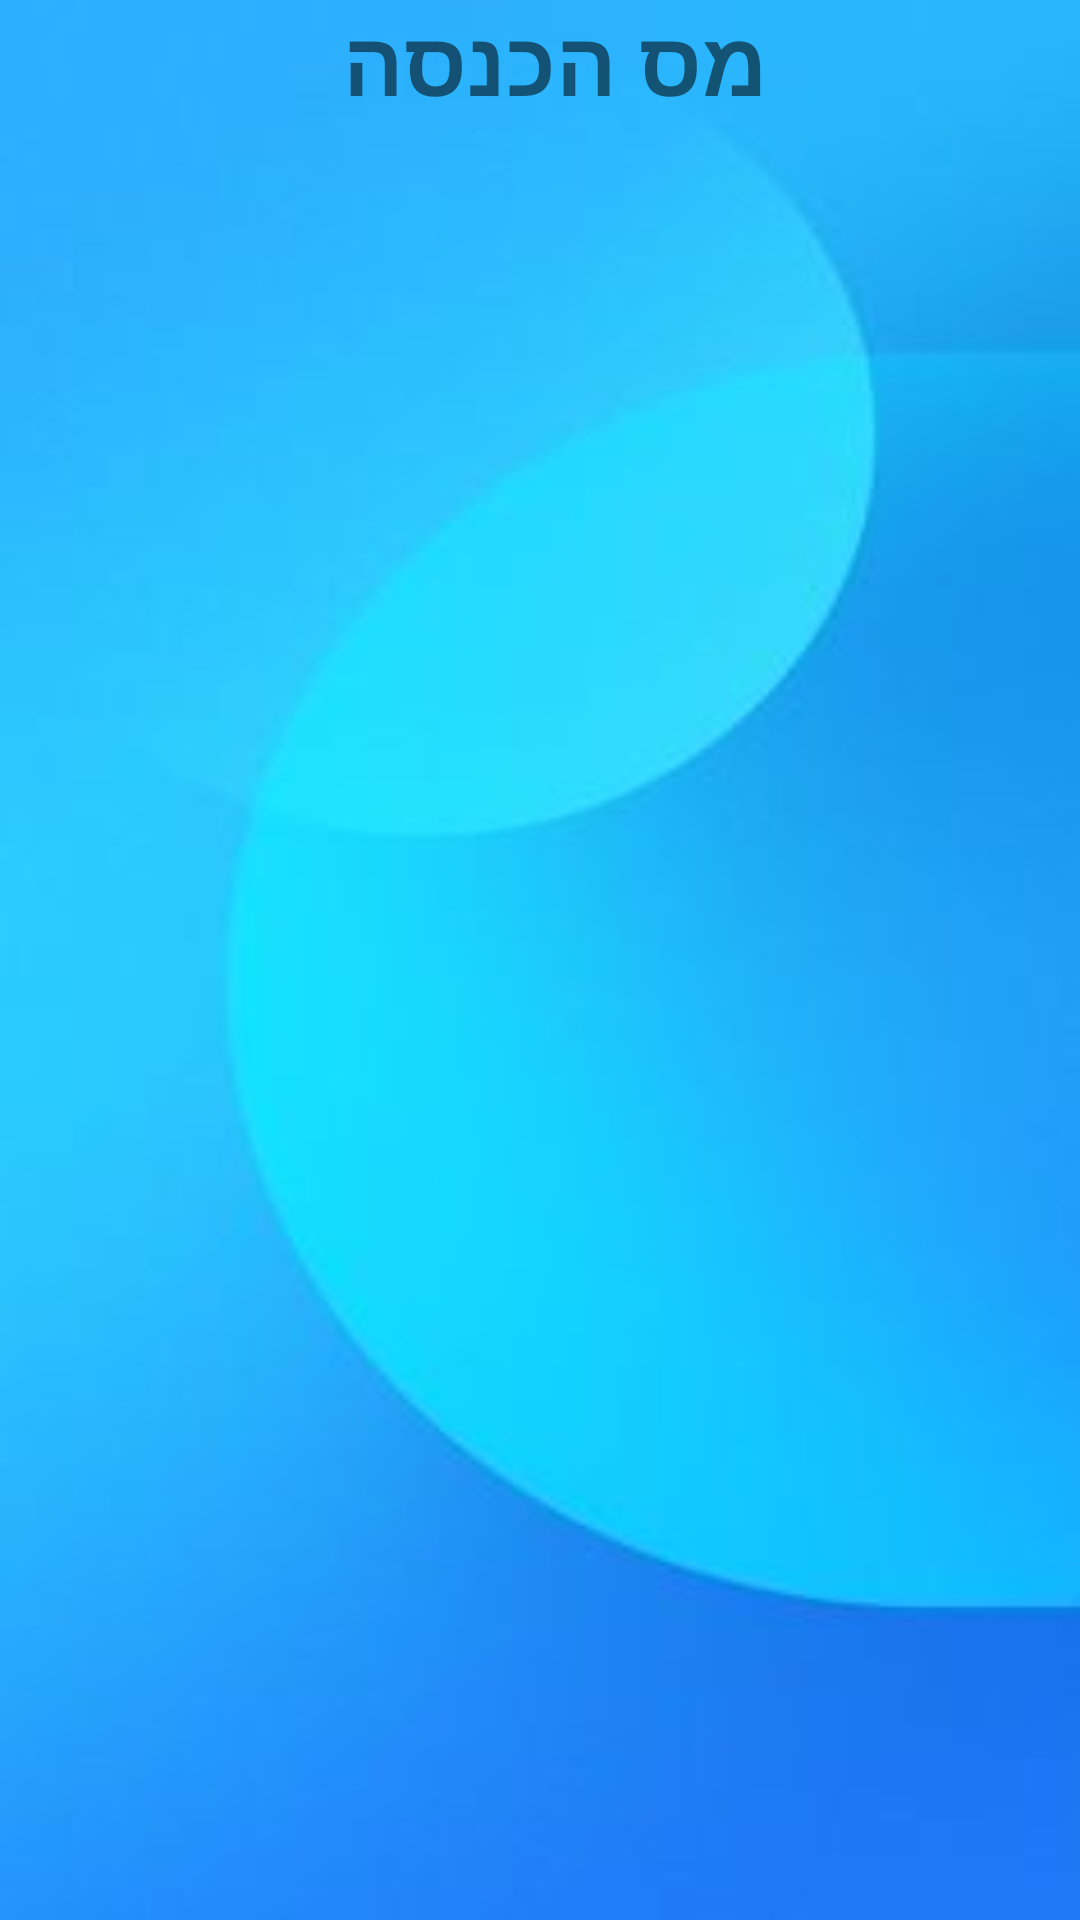

Reconstruct the res/layout file that produces this screen, plus the resources it refers to.
<!-- AndroidManifest.xml: application theme AppTheme -->
<!-- res/layout/activity_sup_user_tax2.xml -->
<?xml version="1.0" encoding="utf-8"?>
<androidx.constraintlayout.widget.ConstraintLayout xmlns:android="http://schemas.android.com/apk/res/android"
    xmlns:app="http://schemas.android.com/apk/res-auto"
    xmlns:tools="http://schemas.android.com/tools"
    android:layout_width="match_parent"
    android:layout_height="match_parent"
    android:background="@drawable/cmailpackbackg"
    tools:context=".suppliers.SupUserTax2">

    <TextView
        android:id="@+id/package_text"
        android:textStyle="bold"
        android:layout_width="190dp"
        android:layout_height="53dp"
        android:layout_alignParentStart="true"
        android:layout_alignParentTop="true"
        android:layout_alignParentEnd="true"
        android:layout_alignParentBottom="true"
        android:text="מס הכנסה"
        android:textSize="30dp"
        app:layout_constraintBottom_toBottomOf="parent"
        app:layout_constraintEnd_toEndOf="parent"
        app:layout_constraintHorizontal_bias="0.384"
        app:layout_constraintStart_toStartOf="parent"
        app:layout_constraintTop_toTopOf="parent"
        app:layout_constraintVertical_bias="0.0"
        tools:ignore="MissingConstraints" />

    <TextView
        android:id="@+id/customers"
        android:layout_width="302dp"
        android:layout_height="47dp"
        android:layout_alignParentStart="true"
        android:layout_alignParentTop="true"
        android:layout_alignParentEnd="true"
        android:layout_alignParentBottom="true"
        android:layout_marginStart="96dp"
        android:layout_marginTop="81dp"
        android:layout_marginEnd="3dp"
        android:layout_marginBottom="591dp"
        android:text="פרטי לקוח:"
        android:textSize="30dp"
        android:textStyle="bold"
        app:layout_constraintBottom_toBottomOf="parent"
        app:layout_constraintStart_toStartOf="parent"
        app:layout_constraintTop_toTopOf="parent"
        app:layout_constraintVertical_bias="0.042" />

    <TextView
        android:id="@+id/details_text"
        android:layout_width="364dp"
        android:layout_height="493dp"
        android:layout_alignParentStart="true"
        android:layout_alignParentTop="true"
        android:layout_alignParentEnd="true"
        android:layout_alignParentBottom="true"
        android:textSize="30dp"
        android:textStyle="bold"
        app:layout_constraintBottom_toBottomOf="parent"
        app:layout_constraintEnd_toEndOf="parent"
        app:layout_constraintHorizontal_bias="0.723"
        app:layout_constraintStart_toStartOf="parent"
        app:layout_constraintTop_toTopOf="parent"
        app:layout_constraintVertical_bias="0.689"
        tools:ignore="MissingConstraints" />

</androidx.constraintlayout.widget.ConstraintLayout>
<!-- resources referenced by this layout -->
<resources>
  <!-- drawable cmailpackbackg: jpg bitmap (drawable, 4397 bytes) -->
  <style name="AppTheme" parent="Theme.AppCompat.Light.DarkActionBar">
          
  
  
          <item name="colorAccent">@color/colorAccent</item>
      </style>
  <color name="colorAccent">#03DAC5</color>
</resources>
